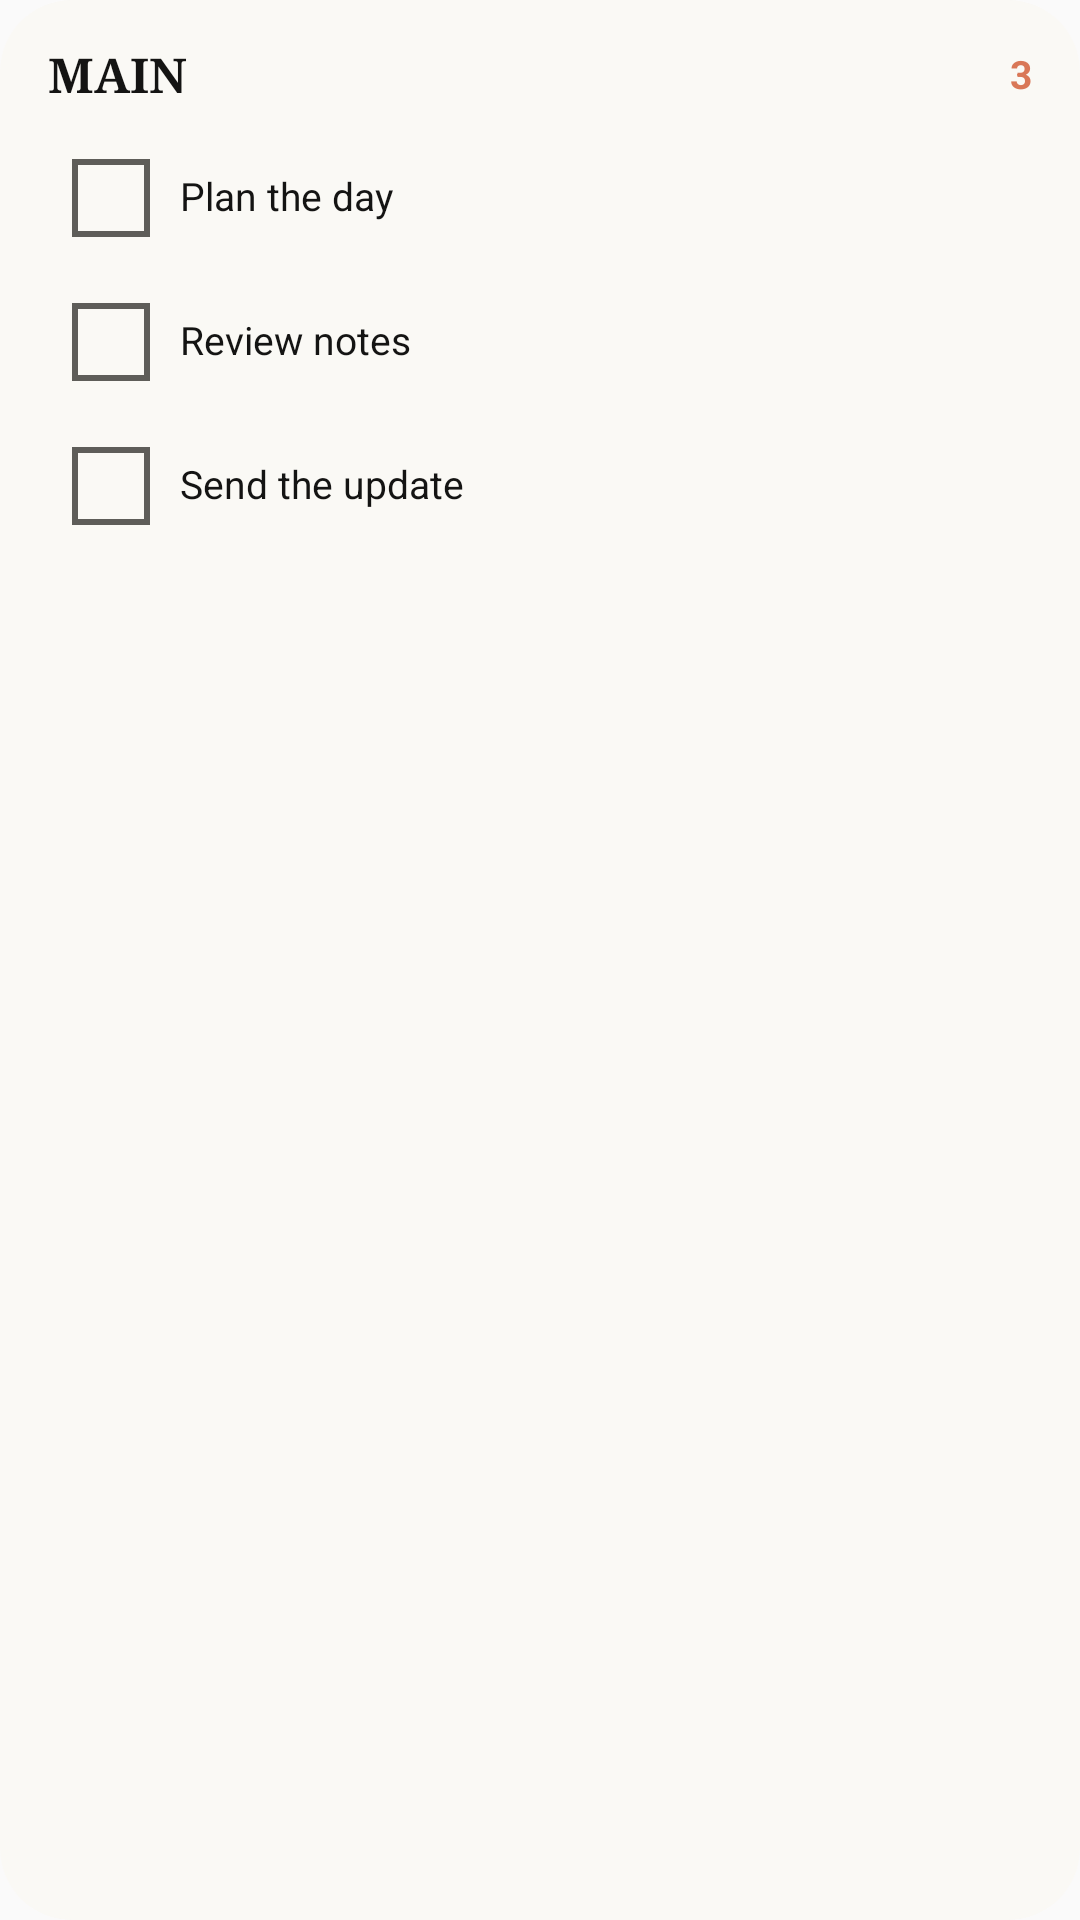

This screen was rendered from an Android layout file. Write that file and the resources it references.
<!-- AndroidManifest.xml: application theme Theme.PixelDone -->
<!-- res/layout/pixeldone_widget_preview.xml -->
<?xml version="1.0" encoding="utf-8"?>
<LinearLayout xmlns:android="http://schemas.android.com/apk/res/android"
    android:layout_width="match_parent"
    android:layout_height="match_parent"
    android:background="@drawable/pixeldone_widget_surface"
    android:orientation="vertical"
    android:padding="16dp">

    <LinearLayout
        android:layout_width="match_parent"
        android:layout_height="wrap_content"
        android:gravity="center_vertical"
        android:orientation="horizontal">

        <TextView
            android:layout_width="0dp"
            android:layout_height="wrap_content"
            android:layout_weight="1"
            android:fontFamily="serif"
            android:includeFontPadding="false"
            android:text="@string/widget_preview_list_name"
            android:textColor="@color/pixeldone_widget_text_primary"
            android:textSize="16sp"
            android:textStyle="bold" />

        <TextView
            android:layout_width="wrap_content"
            android:layout_height="wrap_content"
            android:fontFamily="sans-serif"
            android:includeFontPadding="false"
            android:text="@string/widget_preview_count"
            android:textColor="@color/pixeldone_widget_primary"
            android:textSize="13sp"
            android:textStyle="bold" />
    </LinearLayout>

    <LinearLayout
        android:layout_width="match_parent"
        android:layout_height="42dp"
        android:layout_marginTop="10dp"
        android:gravity="center_vertical"
        android:orientation="horizontal"
        android:paddingHorizontal="8dp">

        <TextView
            android:layout_width="26dp"
            android:layout_height="26dp"
            android:background="@drawable/pixeldone_widget_checkbox" />

        <TextView
            android:layout_width="0dp"
            android:layout_height="wrap_content"
            android:layout_marginStart="10dp"
            android:layout_weight="1"
            android:fontFamily="sans-serif"
            android:includeFontPadding="false"
            android:maxLines="1"
            android:text="@string/widget_preview_task_one"
            android:textColor="@color/pixeldone_widget_text_primary"
            android:textSize="13sp" />
    </LinearLayout>

    <LinearLayout
        android:layout_width="match_parent"
        android:layout_height="42dp"
        android:layout_marginTop="6dp"
        android:gravity="center_vertical"
        android:orientation="horizontal"
        android:paddingHorizontal="8dp">

        <TextView
            android:layout_width="26dp"
            android:layout_height="26dp"
            android:background="@drawable/pixeldone_widget_checkbox" />

        <TextView
            android:layout_width="0dp"
            android:layout_height="wrap_content"
            android:layout_marginStart="10dp"
            android:layout_weight="1"
            android:fontFamily="sans-serif"
            android:includeFontPadding="false"
            android:maxLines="1"
            android:text="@string/widget_preview_task_two"
            android:textColor="@color/pixeldone_widget_text_primary"
            android:textSize="13sp" />
    </LinearLayout>

    <LinearLayout
        android:layout_width="match_parent"
        android:layout_height="42dp"
        android:layout_marginTop="6dp"
        android:gravity="center_vertical"
        android:orientation="horizontal"
        android:paddingHorizontal="8dp">

        <TextView
            android:layout_width="26dp"
            android:layout_height="26dp"
            android:background="@drawable/pixeldone_widget_checkbox" />

        <TextView
            android:layout_width="0dp"
            android:layout_height="wrap_content"
            android:layout_marginStart="10dp"
            android:layout_weight="1"
            android:fontFamily="sans-serif"
            android:includeFontPadding="false"
            android:maxLines="1"
            android:text="@string/widget_preview_task_three"
            android:textColor="@color/pixeldone_widget_text_primary"
            android:textSize="13sp" />
    </LinearLayout>
</LinearLayout>
<!-- resources referenced by this layout -->
<resources>
  <color name="pixeldone_widget_primary">#FFD97757</color>
  <color name="pixeldone_widget_text_primary">#FF141413</color>
  <!-- drawable pixeldone_widget_checkbox (drawable) -->
  <?xml version="1.0" encoding="utf-8"?>
  <shape xmlns:android="http://schemas.android.com/apk/res/android"
      android:shape="rectangle">
      <solid android:color="@color/pixeldone_widget_surface" />
      <stroke
          android:width="2dp"
          android:color="@color/pixeldone_widget_text_secondary" />
  </shape>
  <!-- drawable pixeldone_widget_surface (drawable) -->
  <?xml version="1.0" encoding="utf-8"?>
  <shape xmlns:android="http://schemas.android.com/apk/res/android"
      android:shape="rectangle">
      <corners android:radius="24dp" />
      <solid android:color="@color/pixeldone_widget_surface" />
  </shape>
  <string name="widget_preview_count">3</string>
  <string name="widget_preview_list_name">MAIN</string>
  <string name="widget_preview_task_one">Plan the day</string>
  <string name="widget_preview_task_three">Send the update</string>
  <string name="widget_preview_task_two">Review notes</string>
  <style name="Theme.PixelDone" parent="Theme.AppCompat.Light.NoActionBar" />
  <color name="pixeldone_widget_surface">#FFFAF9F5</color>
  <color name="pixeldone_widget_text_secondary">#FF5E5D59</color>
</resources>
